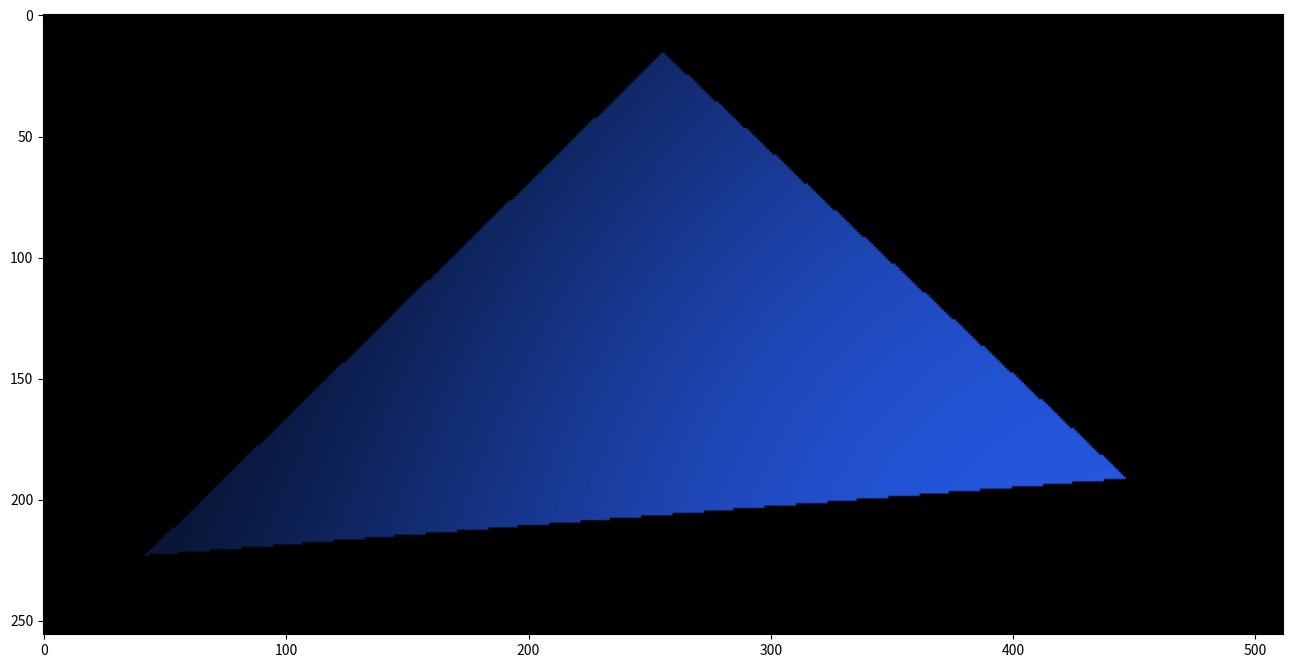
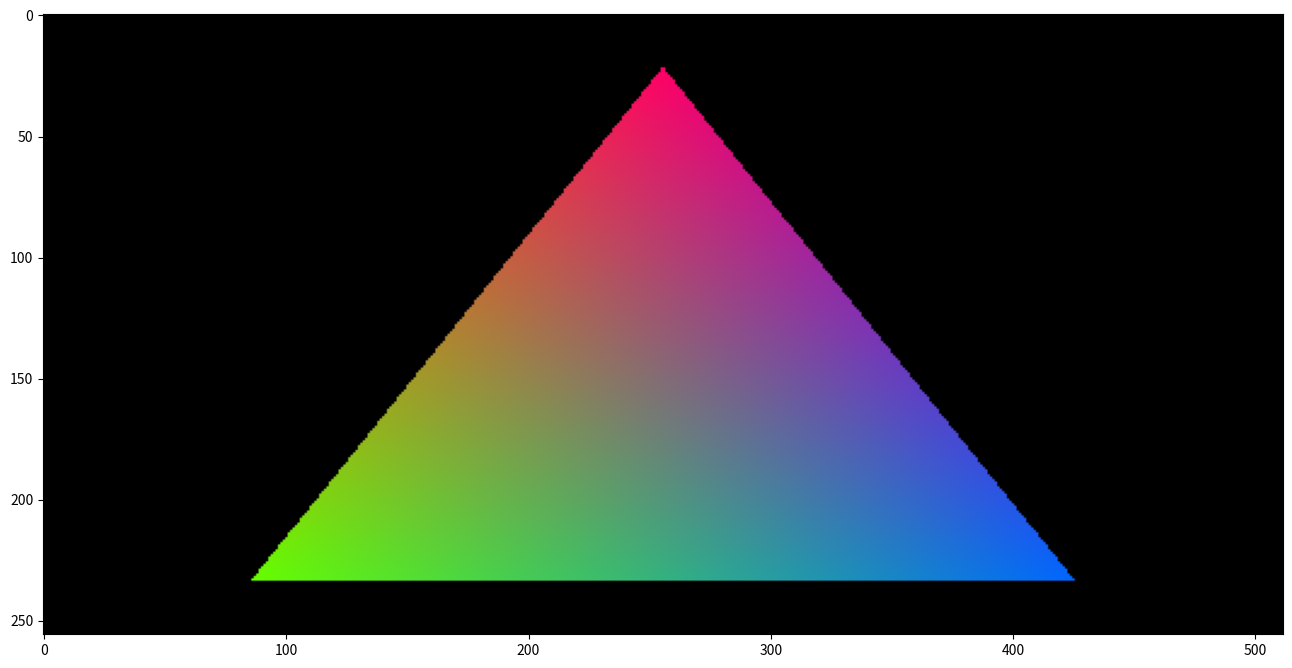

Python code for these plots, in order:
%matplotlib inline
import matplotlib
import matplotlib.pyplot as plt
import numpy as np

np.seterr(divide='ignore', invalid='ignore')
plt.rcParams['figure.figsize'] = (16, 4)

## Ray
O = np.array([0, 0, 0])         # Origin pont
e = np.array([0.1, 0.1, 1])     # Ray direction
e_ = e/np.linalg.norm(e)        # Unit vector (versor) of e => ê

# Triangle 
A = np.array([0 , 1, 1.50])      # Point A
B = np.array([1 , 0, 1.25])      # Point B
C = np.array([-1, 0, 1.00])      # Point C

AB = B - A               # Oriented segment A to B
AC = C - A               # Oriented segment A to C
n = np.cross(AB, AC)     # Normal vector
n_ = n/np.linalg.norm(n) # Normalized normal

# Using the point A to find d
d = - np.dot(n_, A)

# Finding parameter t
t = - (np.dot(n_, O) + d)/np.dot(n_, e_)

# Finding P
P = O + t*e_

# Get the resulting vector for each vertex
# following the construction order
Pa = np.dot(np.cross(B - A, P - A), n_)
Pb = np.dot(np.cross(C - B, P - B), n_)
Pc = np.dot(np.cross(A - C, P - C), n_)

if(t < 0):
    # Means that the triangle has the normal in the opposite direction (same
    # direction from the ray) or the triangle is behind the ray origin
    print('Backface intersection!')

elif(Pa < 0 and Pb < 0 and Pc < 0):
    print('Intersection point is outside the triangle')

else:
    print(f'Intersections at {P}')

N, M = 256j, 512j
O = np.ones((int(N.imag), int(M.imag), 3))                        # Init image plane origin
O[..., 1], O[..., 0] = np.mgrid[0.5:-0.5:N, 1:-1:M]               # Image plane uvw coordinates
e_ = O/np.linalg.norm(O, axis=2)[:,:,np.newaxis]                  # Normalized ray directon e_

# Triangle 
A = np.array([0   , 2.2 , 5])                                     # Point A
B = np.array([6.7 , -3  , 8])                                     # Point B
C = np.array([-1.5, -0.5, 2])                                     # Point C

AB = B - A                                                        # Oriented segment A to B
AC = C - A                                                        # Oriented segment A to C
n = np.cross(AB, AC)                                              # Normal vector
n_ = n/np.linalg.norm(n)                                          # Normalized normal

# Using the point A to find d
d = - np.dot(n_, A)

# Finding parameter t
vec_dot = np.vectorize(np.dot, signature='(n),(m)->()')           # Vectorize dot product function
t = - (vec_dot(n_, O) + d)/vec_dot(n_, e_)                        # Get t for each pixel

# Finding P
P = O + t[..., np.newaxis]*e_

# Get the resulting vector for each vertex
# following the construction order
Pa = vec_dot(np.cross(B - A, P - A), n_)                          # Resulting vector of A
Pb = vec_dot(np.cross(C - B, P - B), n_)                          # Resulting vector of B
Pc = vec_dot(np.cross(A - C, P - C), n_)                          # Resulting vector of C

output = np.zeros((int(N.imag), int(M.imag), 3))                  # Init output image
cond = np.logical_and(np.logical_and(Pa >= 0, Pb >= 0), Pc >= 0)  # Inside the triangle conditionals
fr = vec_dot(n_, -e_)[..., np.newaxis]                            # Compute the facing ratio
output[cond] = (0.15, 0.35, 0.9)*fr[cond]                         # Shade with color and fr


# Visualization
fig, ax = plt.subplots(figsize=(16, 10))
ax.imshow(output)
plt.show()

N, M = 256j, 512j
O = np.ones((int(N.imag), int(M.imag), 3))                        # Init image plane origin
O[..., 1], O[..., 0] = np.mgrid[0.5:-0.5:N, 1:-1:M]               # Image plane uvw coordinates
e_ = O/np.linalg.norm(O, axis=2)[..., np.newaxis]                 # Normalized ray directon e_

# Triangle 
A = np.array([0 , 1.25 , 3])                                      # Point A
B = np.array([2 , -1.25, 3])                                      # Point B
C = np.array([-2, -1.25, 3])                                      # Point C

AB = B - A                                                        # Oriented segment A to B
AC = C - A                                                        # Oriented segment A to C
n = np.cross(AB, AC)                                              # Normal vector
n_ = n/np.linalg.norm(n)                                          # Normalized normal

# Using the point A to find d
d = - np.dot(n_, A)

# Finding parameter t
vec_dot = np.vectorize(np.dot, signature='(n),(m)->()')           # Vectorize dot product function
t = - (vec_dot(n_, O) + d)/vec_dot(n_, e_)                        # Get t for each pixel

# Finding P
P = O + t[..., np.newaxis]*e_

# Get the resulting vector for each vertex
# following the construction order
Pa = vec_dot(np.cross(B - A, P - A), n_)                          # Resulting vector of A
Pb = vec_dot(np.cross(C - B, P - B), n_)                          # Resulting vector of B
Pc = vec_dot(np.cross(A - C, P - C), n_)                          # Resulting vector of C

cond = np.logical_and(np.logical_and(Pa >= 0, Pb >= 0), Pc >= 0)  # Inside the triangle conditionals

# Calculate barycentric coordinates
Aa = np.cross(B - A, P - A)                                       # Resulting vector of A and P
Aa = np.linalg.norm(Aa, axis=2)                                   # Area of triangle ABP
Ab = np.cross(C - B, P - B)                                       # Resulting vector of B and P
Ab = np.linalg.norm(Ab, axis=2)                                   # Area of triangle BCP
Ac = np.cross(A - C, P - C)                                       # Resulting vector of C and P
Ac = np.linalg.norm(Ac, axis=2)                                   # Area of triangle CAP
At = np.cross(C - A, B - A)                                       # Resulting vector of triangle
At = np.linalg.norm(At)                                           # Area of triangle ABC

# Getting the barycenter weights
alpha = (Ab/At)[..., np.newaxis]
beta = (Ac/At)[..., np.newaxis]
gamma = (Aa/At)[..., np.newaxis]

# Output image
output = np.zeros((int(N.imag), int(M.imag), 3))                  # Init output image
Ca = np.array([1, 0, 0.4])                                        # Color vertex A
Cb = np.array([0.4, 1, 0])                                        # Color vertex B
Cc = np.array([0, 0.4, 1])                                        # Color vertex C
Cd = (alpha*Ca + beta*Cb + gamma*Cc)/(alpha + beta + gamma)       # Interpolated color based on barycentric coordinates

output[cond] = Cd[cond]                                           # Shade with the interpolated colors


# Visualization
fig, ax = plt.subplots(figsize=(16, 10))
ax.imshow(output)
plt.show()